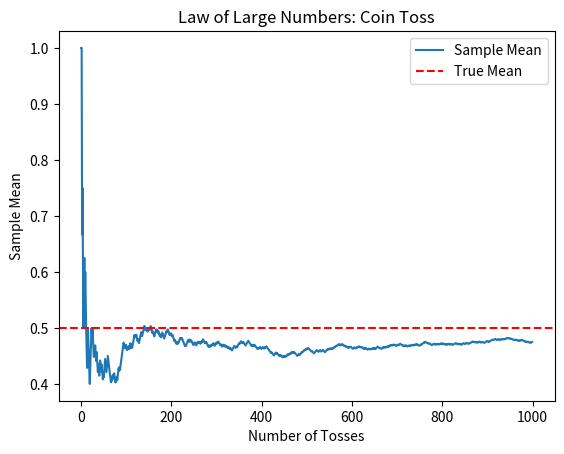

Here is the Python script that generated this plot:
# Simulating the Law of Large Numbers with coin tosses
import numpy as np
import matplotlib.pyplot as plt
n = 1000
coin_tosses = np.random.binomial(1, 0.5, n)
sample_means = np.cumsum(coin_tosses) / np.arange(1, n+1)
plt.plot(sample_means, label='Sample Mean')
plt.axhline(0.5, color='red', linestyle='--', label='True Mean')
plt.xlabel('Number of Tosses')
plt.ylabel('Sample Mean')
plt.title('Law of Large Numbers: Coin Toss')
plt.legend()
plt.show()
